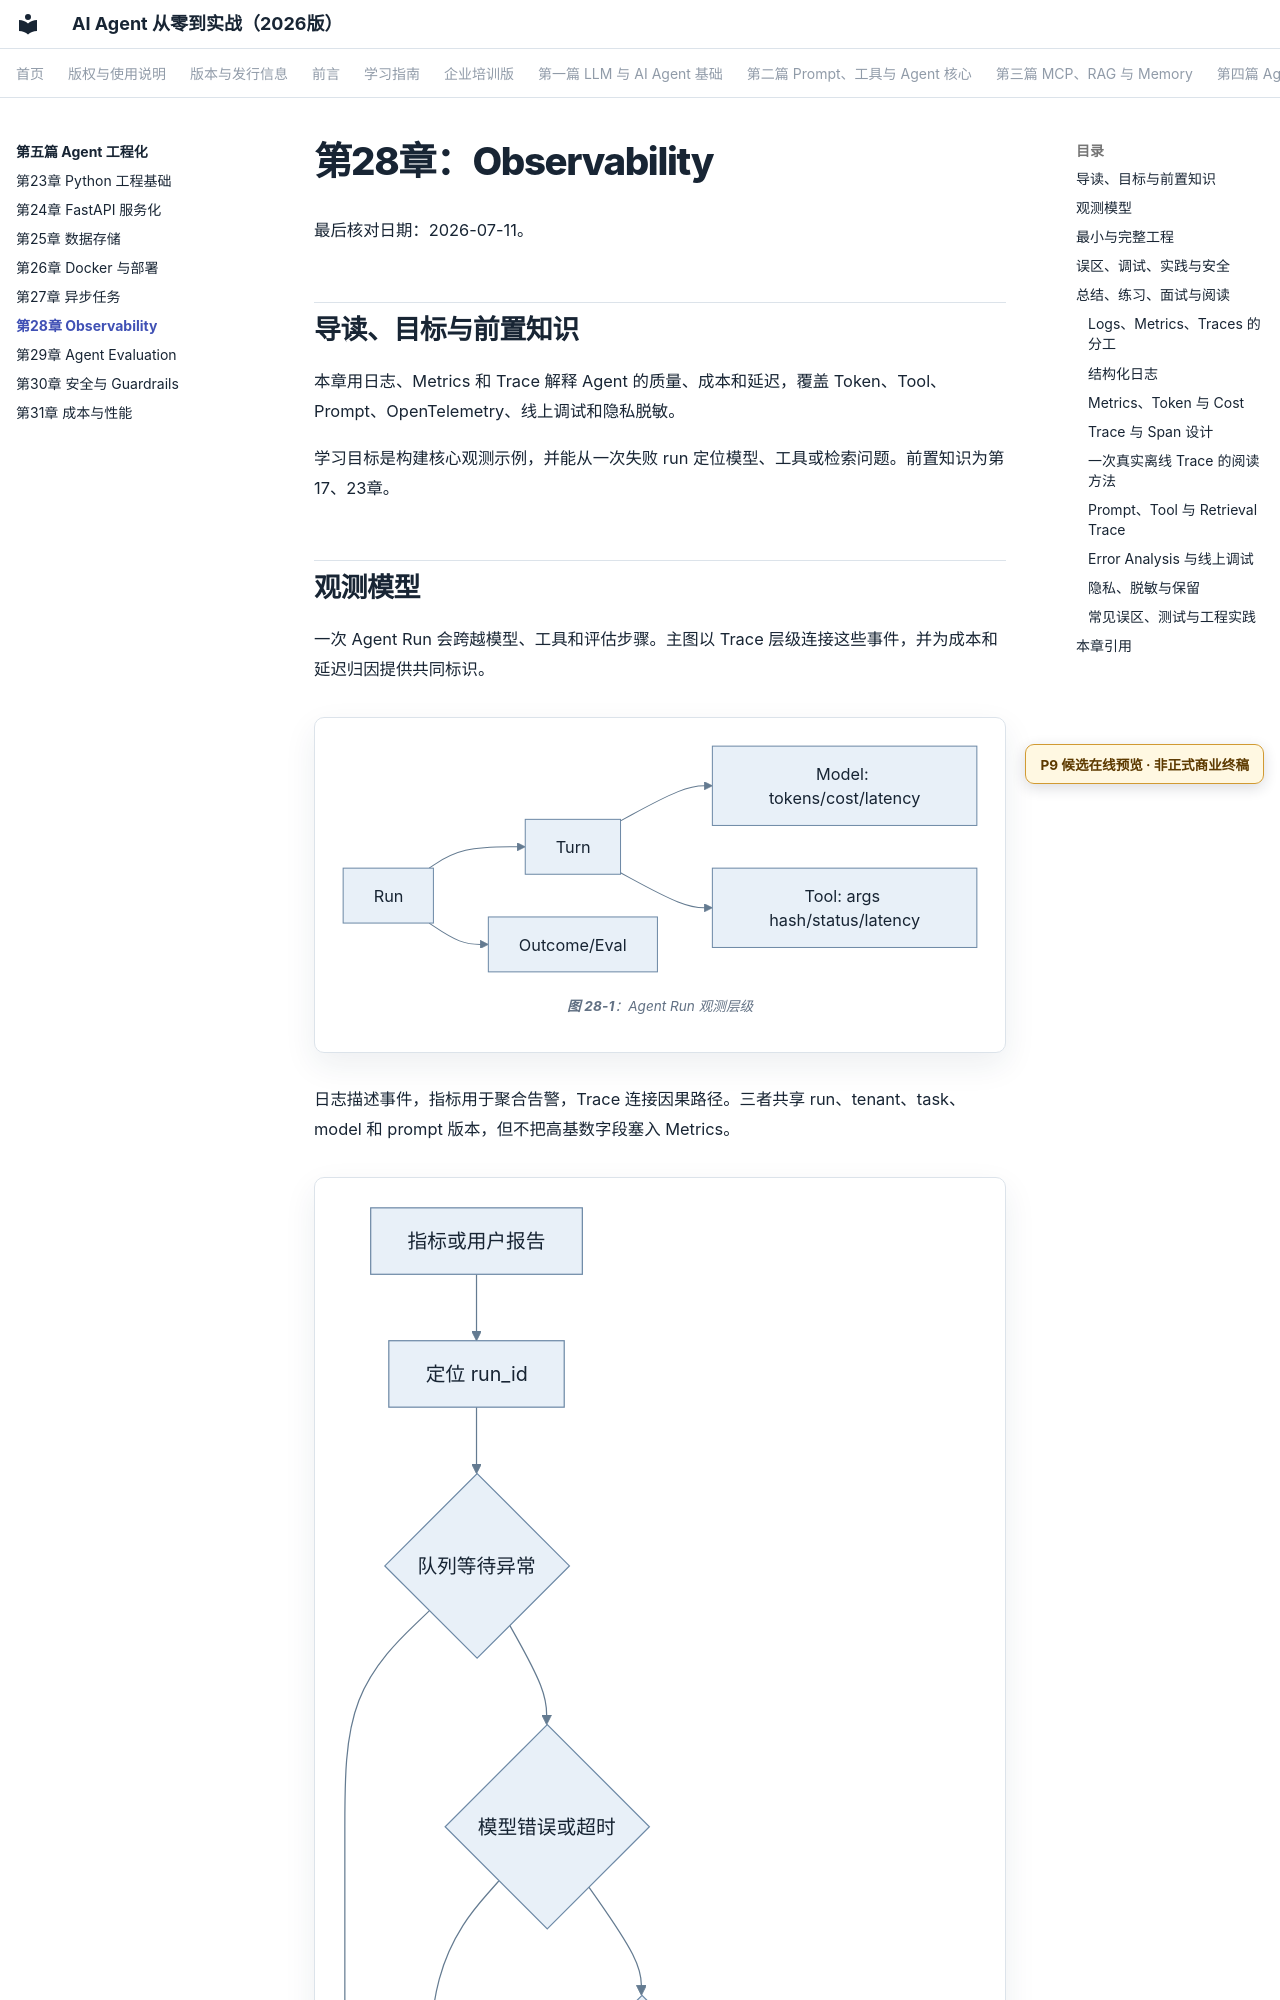

repository: wujinjun/ai-agent-book · page: part-05-engineering/ch28-observability/index.html · generator: mkdocs

# 第28章：Observability

最后核对日期：2026-07-11。

## 导读、目标与前置知识
本章用日志、Metrics 和 Trace 解释 Agent 的质量、成本和延迟，覆盖 Token、Tool、Prompt、OpenTelemetry、线上调试和隐私脱敏。

学习目标是构建核心观测示例，并能从一次失败 run 定位模型、工具或检索问题。前置知识为第17、23章。

## 观测模型

一次 Agent Run 会跨越模型、工具和评估步骤。主图以 Trace 层级连接这些事件，并为成本和延迟归因提供共同标识。

```mermaid
%% id: agent-run-observability-tree
%% title: Agent Run 观测层级
%% alt: 一次 Run 包含 Turn、模型 Span、工具 Span 与最终 Outcome Evaluation 的因果追踪层级
flowchart LR
    Run --> Turn --> ModelSpan["Model: tokens/cost/latency"]
    Turn --> ToolSpan["Tool: args hash/status/latency"]
    Run --> Eval["Outcome/Eval"]
```

日志描述事件，指标用于聚合告警，Trace 连接因果路径。三者共享 run、tenant、task、model 和 prompt 版本，但不把高基数字段塞入 Metrics。

```mermaid
%% id: observability-error-localization
%% title: Agent 失败定位路径
%% alt: 从异常 Run 沿 Trace 依次检查队列模型检索工具策略与最终采用环节并链接脱敏日志和指标
flowchart TD
    Alert[指标或用户报告] --> Run[定位 run_id]
    Run --> Queue{队列等待异常}
    Queue --> Model{模型错误或超时}
    Model --> Retrieval{证据未召回或未进入上下文}
    Retrieval --> Tool{工具失败或 Policy 拒绝}
    Tool --> Output{输出未采用证据或校验失败}
    Queue --> Trace[Trace Span 与结构化日志]
    Model --> Trace
    Retrieval --> Trace
    Tool --> Trace
    Output --> Trace
```
